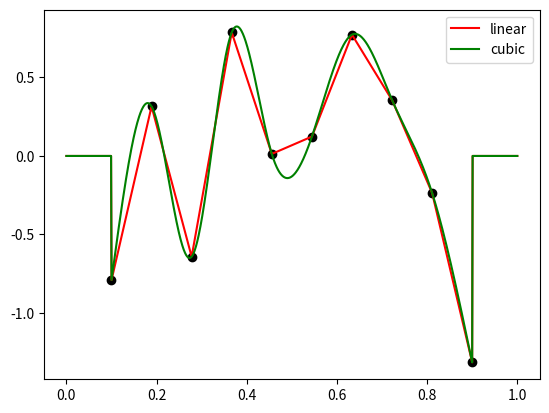
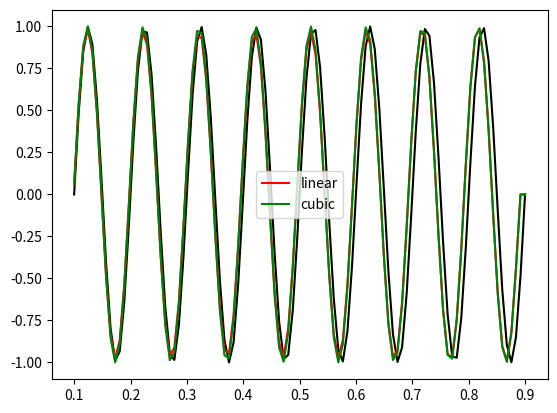

The matplotlib source for these figures, in order:
"""
Copyright (c) 2023 maximilien.lehujeur

Linear and cubic interpolation in 1d using fixed grids
and sparse operators for cases where one need 
to interpolate functions on the same grids many times

note I do not use the scipy interpolator
because I need an interpolator that can be created from the grids only
and called later on with the function to interpolate
"""

import matplotlib.pyplot as plt
from scipy import sparse as sp
from scipy.sparse import linalg as splinalg
import numpy as np


class LinearInterpolator1d(object):
    """
    Linear interpolation operator 
    """
    
    def __init__(self, x: np.ndarray, xi: np.ndarray, format: str ="csc"):
        """
        :param x: the points where the function is defined (nodes)  => f(x) is provided in self.__call__
        :param xi: the points where we need the interpolated values  => f(xi) is computed by self.__call__
        :param format: format to use for the linear operator
        """
        assert x.ndim == 1
        assert (x[1:] > x[:-1]).all()
        assert xi.ndim == 1
        # assert xi.min() > x.min()
        # assert xi.max() < x.max()

        if format == "csc":
            _sp_matrix = sp.csc_matrix
        elif format == "csr":
            _sp_matrix = sp.csr_matrix
        else:
            raise ValueError

        self.x = x
        self.xi = xi
        rows = []
        cols = []
        vals = []
        xmin, xmax = x.min(), x.max()
        for i in range(len(self.xi)):
            if xmin < self.xi[i] < xmax:
                k = np.searchsorted(self.x, self.xi[i], side="right")
                assert self.x[k-1] <= self.xi[i] < self.x[k]

                hk = (self.x[k] - self.x[k - 1])  # width of the segment
                x = self.xi[i]  # evaluation point

                rows.append(i)
                cols.append(k-1)
                vals.append((self.x[k] - x) / hk)

                rows.append(i)
                cols.append(k)
                vals.append((x - self.x[k-1]) / hk)
            else:
                # otherwise the interpolation will be 0, add a fictive row in the linear operator
                pass

        self.operator = _sp_matrix((vals, (rows, cols)), shape=(len(self.xi), len(self.x)))
        
    def __call__(self, f: np.ndarray):
        """
        affect function values at x and return the interpolated values at xi
        """
        # assert isinstance(f, np.ndarray)
        # assert f.ndim == 1
        # assert len(f) == len(self.x)

        return self.operator * f


class SecondDerivativeOperatorTypeII:
    def __init__(self, x0: float, nx: int, dx: float, format: str ="csc"):
        """
        Second derivative operator order 3 in the internal domain,
        Implement type II boundary condition after https://en.wikiversity.org/wiki/Cubic_Spline_Interpolation
        Works only on a regular grid
        x is the grid at which the function will be defined (nodes)
        xi are the points where the function will be interpolated
        :param x0: x of first sample
        :param nx: number of samples
        :param dx: sampling interval
        :param format: format of the sparse operator
        """
        self.x = x0 + np.arange(nx) * dx

        if format == "csc":
            _sp_matrix = sp.csc_matrix
        elif format == "csr":
            _sp_matrix = sp.csr_matrix
        else:
            raise ValueError

        rows, cols, vals = [], [], []
        idx2 = dx**-2.
        for k in range(nx):
            if k == 0:
                # # left edge, use a fourth point shifted scheme
                # rows += [k, k, k, k]
                # cols += [k, k + 1, k + 2, k + 3]
                # vals += [2.*idx2, -5.*idx2, 4.*idx2, -1.*idx2]
                pass  # for type II boundary condition => d[0] = 2 * f''0 = 0

            elif k == nx - 1:
                # # right edge, use a fourth point shifted scheme
                # rows += [k, k, k, k]
                # cols += [k - 3, k - 2, k - 1, k]
                # vals += [-1.*idx2, 4.*idx2, -5.*idx2, 2.*idx2]
                pass  # for type II boundary condition => d[-1] = 2 * f''[-1] = 0
            else:
                # center scheme
                rows += [k, k, k]
                cols += [k - 1, k, k + 1]
                vals += [1.*idx2, -2.*idx2, 1.*idx2]

        self.operator = _sp_matrix(
            (vals, (rows, cols)),
            shape=(nx, nx))

    def __call__(self, f: np.ndarray):
        """
        compute the derivative of f on x
        """
        # assert isinstance(f, np.ndarray)
        # assert f.ndim == 1
        # assert len(f) == len(self.x)

        return self.operator * f


class CubicInterpolator1d:
    def __init__(self, x0: float, nx: int, dx: float, xi: np.ndarray, format: str ="csc"):
        """
        Lagrange Cubic interpolation with boundary type II from https://en.wikiversity.org/wiki/Cubic_Spline_Interpolation
        Works only on a regular grid for now
        x is the grid at which the function will be defined (nodes)
        xi are the points where the function will be interpolated
        :param x0: x of first sample
        :param nx: number of samples
        :param dx: sampling interval
        :param xi: array of points where to interpolate the function
        :param format: format of the sparse operator
        """

        # ==== set the grids
        self.x = x0 + np.arange(nx) * dx  # nodes
        self.xi = xi  # interp points

        # ==== build the internal operators
        self.linear_interpolator = LinearInterpolator1d(x=self.x, xi=xi, format=format)
        self.second_derivativor = SecondDerivativeOperatorTypeII(x0=x0, nx=nx, dx=dx, format=format)
        # multiply by 3 because 6*f[xi-1,xi,xi+1] means 3 * [f(xi+1) - 2 * f(xi) + f(xi-1)] / (hi**2)
        self.second_derivativor.operator = 3. * self.second_derivativor.operator

        # left term in eq (6) from https://en.wikiversity.org/wiki/Cubic_Spline_Interpolation
        upper_diag = .5 * np.ones(nx-1, float)  # lambda terms
        diag = 2 * np.ones(nx, float)   # diagonal terms
        lower_diag = 0.5 * np.ones(nx-1, float)  # mu terms
        lower_diag[-1] = upper_diag[0] = 0.  # type II boundary condition
        a = sp.diags((lower_diag, diag, upper_diag), offsets=(-1, 0, 1), format=format)
        # inverse_of_a = splinalg.inv(a)  #=> dense
        self.solver = splinalg.splu(a)

        # ==== Implement the operator for equation (1), with respect to Mis coefficients
        #      the missing terms for yi and yi+1 are included in the linear_operator term
        if format == "csc":
            _sp_matrix = sp.csc_matrix
        elif format == "csr":
            _sp_matrix = sp.csr_matrix
        else:
            raise ValueError

        rows = []
        cols = []
        vals = []

        xmin, xmax = self.x.min(), self.x.max()
        for i in range(len(self.xi)):
            if xmin < self.xi[i] < xmax:
                k = np.searchsorted(self.x, self.xi[i], side="right")
                assert self.x[k-1] <= self.xi[i] < self.x[k]
                hk = (self.x[k] - self.x[k-1])
                assert hk > 0

                x = self.xi[i]  # evaluation point

                rows.append(i)
                cols.append(k-1)
                vals.append((self.x[k] - x)**3. / (6. * hk) - hk * (self.x[k] - x) / 6.)

                rows.append(i)
                cols.append(k)
                vals.append((x - self.x[k-1])**3. / (6. * hk) - hk * (x - self.x[k-1]) / 6.)
            else:
                # otherwise the interpolation will be 0, add a fictive row in the linear operator
                pass

        self.eq1_operator = _sp_matrix((vals, (rows, cols)), shape=(len(self.xi), len(self.x)))

    def __call__(self, f):
        assert isinstance(f, np.ndarray)
        assert f.ndim == 1
        assert len(f) == len(self.x)

        # 3 * f[xi-1, xi, xi+1], d0=d-1=0 for type II boundary condition
        d = self.second_derivativor.operator * f

        # solve equation (6) for M
        m = self.solver.solve(d)

        return self.eq1_operator * m + self.linear_interpolator.operator * f


if __name__ == "__main__":

    x = np.linspace(0.1, 0.9, 10)
    xi = np.linspace(0., 1.0, 1000)

    P = LinearInterpolator1d(x=x, xi=xi)
    C = CubicInterpolator1d(x0=x[0], nx=len(x), dx=x[1] - x[0], xi=xi)

    f = np.random.randn(len(x))

    pi = P(f)
    ci = C(f)

    if True:
        plt.figure()
        plt.plot(x, f, "ko")
        plt.plot(xi, pi, 'r-', label='linear')
        plt.plot(xi, ci, 'g-', label='cubic')
        plt.gca().legend()
        plt.show()

    # ========================= stretcher
    x = np.linspace(0.1, 0.9, 100)
    xi = x * (1. + 0.01)

    P = LinearInterpolator1d(x=x, xi=xi)
    C = CubicInterpolator1d(x0=x[0], nx=len(x), dx=x[1] - x[0], xi=xi)

    f = np.sin(2. * np.pi * x / 0.1)

    pi = P(f)
    ci = C(f)

    if True:
        plt.figure()
        plt.plot(x, f, "k")
        plt.plot(x, pi, 'r-', label='linear')
        plt.plot(x, ci, 'g-', label='cubic')
        plt.gca().legend()
        plt.show()
